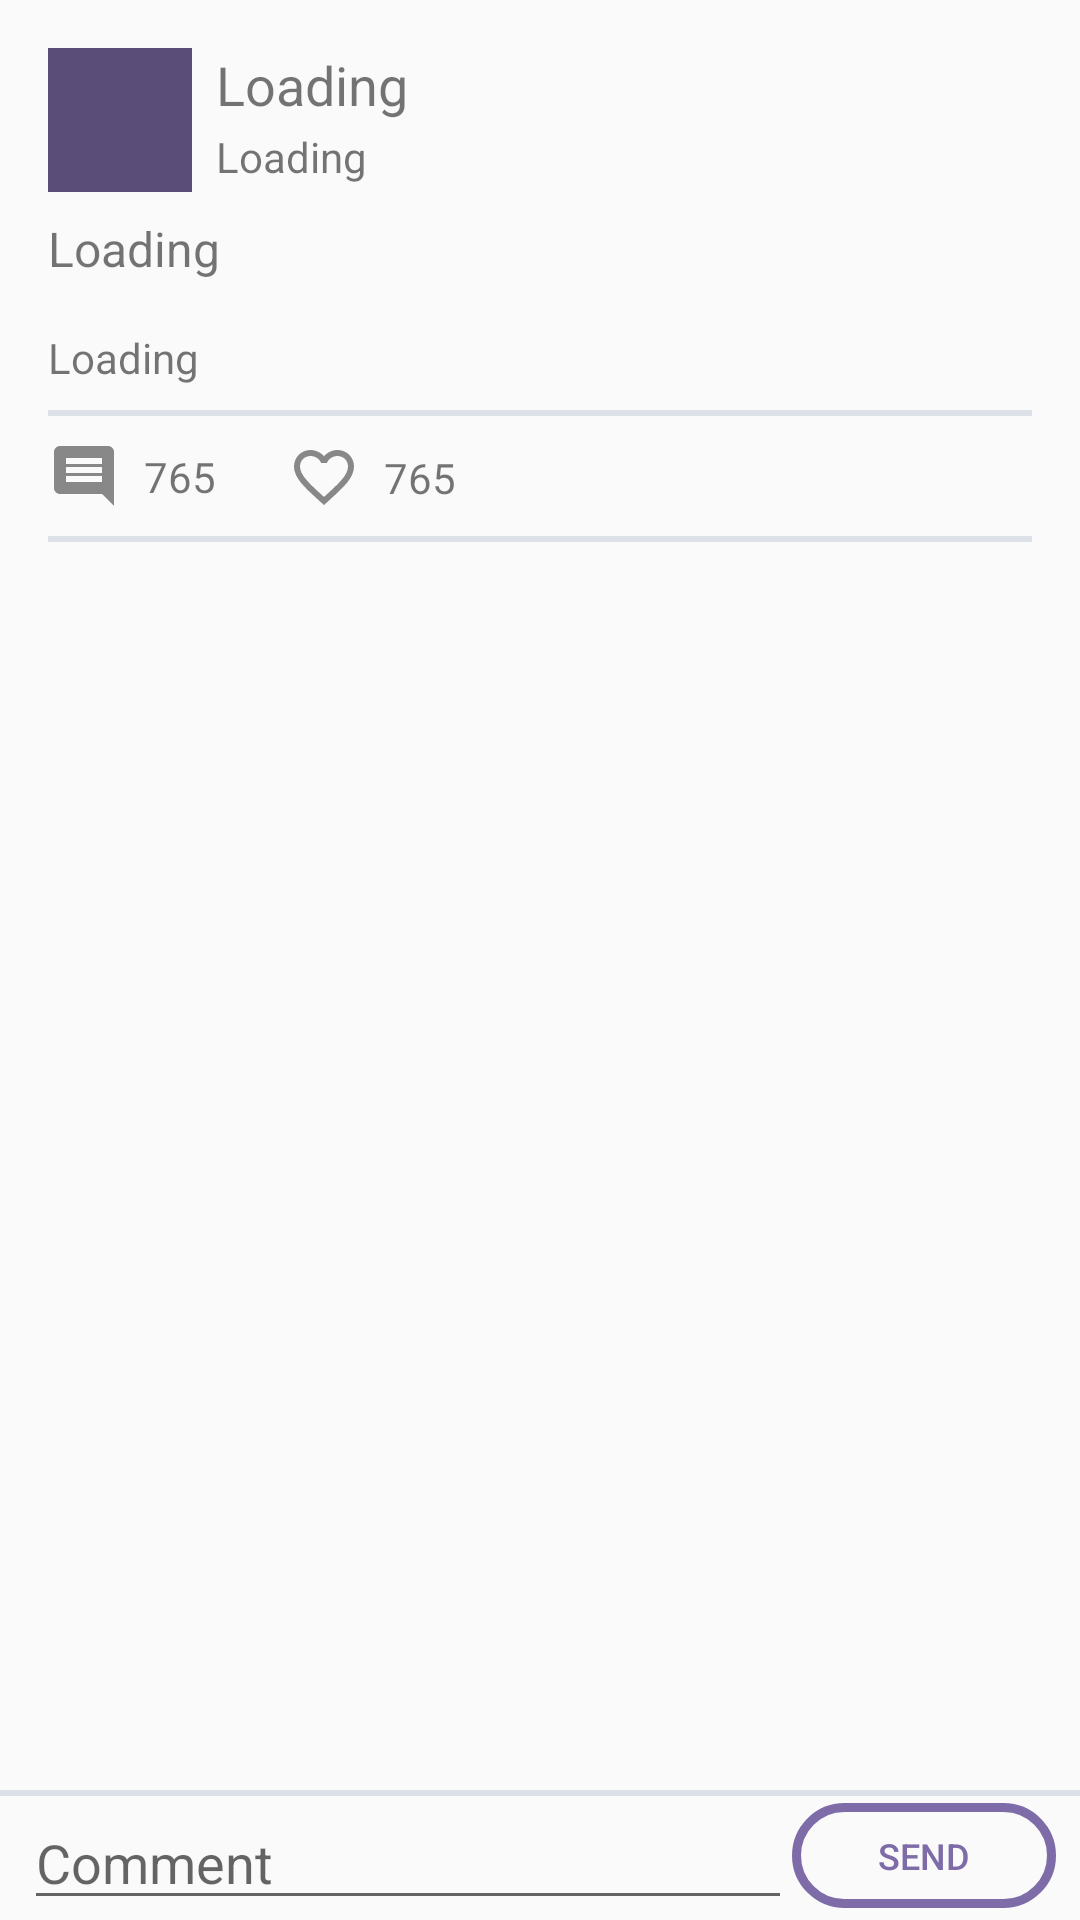

Android layout source for this screen:
<!-- AndroidManifest.xml: application theme AppTheme -->
<!-- res/layout/fragment_detail.xml -->
<?xml version="1.0" encoding="utf-8"?>
<androidx.constraintlayout.widget.ConstraintLayout xmlns:android="http://schemas.android.com/apk/res/android"
    xmlns:app="http://schemas.android.com/apk/res-auto"
    xmlns:tools="http://schemas.android.com/tools"
    android:layout_width="match_parent"
    android:layout_height="match_parent">

    <androidx.core.widget.NestedScrollView
        android:id="@+id/scrollView2"
        android:layout_width="match_parent"
        android:layout_height="0dp"
        app:layout_constraintBottom_toTopOf="@+id/view5"
        app:layout_constraintEnd_toEndOf="parent"
        app:layout_constraintStart_toStartOf="parent"
        app:layout_constraintTop_toTopOf="parent">

        <LinearLayout
            android:layout_width="match_parent"
            android:layout_height="wrap_content"
            android:orientation="vertical">

            <androidx.constraintlayout.widget.ConstraintLayout
                android:id="@+id/detailArticleMain"
                android:layout_width="match_parent"
                android:layout_height="wrap_content"
                android:paddingLeft="16dp"
                android:paddingTop="16dp"
                android:paddingRight="16dp"
                android:paddingBottom="0dp">


                <View
                    android:id="@+id/view2"
                    android:layout_width="wrap_content"
                    android:layout_height="2dp"
                    android:layout_marginTop="8dp"
                    android:background="@color/line_color"
                    app:layout_constraintEnd_toEndOf="parent"
                    app:layout_constraintStart_toStartOf="parent"
                    app:layout_constraintTop_toBottomOf="@+id/detailArticleDateText" />

                <ImageView
                    android:id="@+id/detailFavoriteImage"
                    android:layout_width="wrap_content"
                    android:layout_height="wrap_content"
                    android:layout_marginStart="24dp"
                    app:layout_constraintBottom_toBottomOf="@+id/detailCommentText"
                    app:layout_constraintStart_toEndOf="@+id/detailCommentText"
                    app:layout_constraintTop_toTopOf="@+id/detailCommentText"
                    app:srcCompat="@drawable/ic_baseline_favorite_border_24" />

                <TextView
                    android:id="@+id/detailEmailText"
                    android:layout_width="wrap_content"
                    android:layout_height="wrap_content"
                    android:text="@string/loading"
                    app:layout_constraintBottom_toBottomOf="@+id/detailUserImage"
                    app:layout_constraintStart_toStartOf="@+id/detailArticleNameText"
                    app:layout_constraintTop_toBottomOf="@+id/detailArticleNameText" />

                <TextView
                    android:id="@+id/detailArticleMainText"
                    android:layout_width="0dp"
                    android:layout_height="wrap_content"
                    android:layout_marginTop="8dp"
                    android:text="@string/loading"
                    android:textSize="16sp"
                    app:layout_constraintEnd_toEndOf="parent"
                    app:layout_constraintStart_toStartOf="parent"
                    app:layout_constraintTop_toBottomOf="@+id/detailUserImage" />

                <ImageView
                    android:id="@+id/detailCommentImage"
                    android:layout_width="wrap_content"
                    android:layout_height="wrap_content"
                    android:layout_marginTop="8dp"
                    app:layout_constraintStart_toStartOf="parent"
                    app:layout_constraintTop_toBottomOf="@+id/view2"
                    app:srcCompat="@drawable/ic_baseline_insert_comment_24" />

                <ImageView
                    android:id="@+id/detailUserImage"
                    android:layout_width="48dp"
                    android:layout_height="48dp"
                    android:foreground="@drawable/rounded_fg"
                    app:layout_constraintStart_toStartOf="parent"
                    app:layout_constraintTop_toTopOf="parent"
                    app:srcCompat="@color/colorPrimaryDark" />

                <View
                    android:id="@+id/view3"
                    android:layout_width="wrap_content"
                    android:layout_height="2dp"
                    android:layout_marginTop="8dp"
                    android:background="@color/line_color"
                    app:layout_constraintEnd_toEndOf="parent"
                    app:layout_constraintStart_toStartOf="parent"
                    app:layout_constraintTop_toBottomOf="@+id/detailCommentImage" />

                <TextView
                    android:id="@+id/detailArticleNameText"
                    android:layout_width="wrap_content"
                    android:layout_height="0dp"
                    android:layout_marginStart="8dp"
                    android:text="@string/loading"
                    android:textSize="18sp"
                    app:layout_constraintStart_toEndOf="@+id/detailUserImage"
                    app:layout_constraintTop_toTopOf="@+id/detailUserImage" />

                <TextView
                    android:id="@+id/detailFavoriteText"
                    android:layout_width="wrap_content"
                    android:layout_height="wrap_content"
                    android:layout_marginStart="8dp"
                    android:text="765"
                    app:layout_constraintBottom_toBottomOf="@+id/detailFavoriteImage"
                    app:layout_constraintStart_toEndOf="@+id/detailFavoriteImage"
                    app:layout_constraintTop_toTopOf="@+id/detailFavoriteImage" />

                <TextView
                    android:id="@+id/detailCommentText"
                    android:layout_width="wrap_content"
                    android:layout_height="wrap_content"
                    android:layout_marginStart="8dp"
                    android:text="765"
                    app:layout_constraintBottom_toBottomOf="@+id/detailCommentImage"
                    app:layout_constraintStart_toEndOf="@+id/detailCommentImage"
                    app:layout_constraintTop_toTopOf="@+id/detailCommentImage" />

                <TextView
                    android:id="@+id/detailArticleDateText"
                    android:layout_width="0dp"
                    android:layout_height="wrap_content"
                    android:layout_marginTop="8dp"
                    android:text="@string/loading"
                    app:layout_constraintStart_toStartOf="parent"
                    app:layout_constraintTop_toBottomOf="@+id/detailArticleImage" />

                <ImageView
                    android:id="@+id/detailArticleImage"
                    android:layout_width="0dp"
                    android:layout_height="wrap_content"
                    android:layout_marginTop="8dp"
                    android:scaleType="fitCenter"
                    android:visibility="visible"
                    app:layout_constraintEnd_toEndOf="parent"
                    app:layout_constraintStart_toStartOf="parent"
                    app:layout_constraintTop_toBottomOf="@+id/detailArticleMainText"
                    tools:srcCompat="@tools:sample/avatars" />
            </androidx.constraintlayout.widget.ConstraintLayout>

            <RelativeLayout
                android:layout_width="match_parent"
                android:layout_height="match_parent">

                <androidx.recyclerview.widget.RecyclerView
                    android:id="@+id/detailComentListView"
                    android:layout_width="match_parent"
                    android:layout_height="wrap_content"
                    android:layout_alignParentEnd="true"
                    android:layout_alignParentBottom="true"
                    android:layout_marginEnd="0dp"
                    android:layout_marginBottom="0dp"
                    tools:listitem="@layout/comment_item" />

            </RelativeLayout>
        </LinearLayout>
    </androidx.core.widget.NestedScrollView>

    <View
        android:id="@+id/view5"
        android:layout_width="wrap_content"
        android:layout_height="2dp"
        android:background="@color/line_color"
        app:layout_constraintBottom_toTopOf="@+id/commentText"
        app:layout_constraintEnd_toEndOf="parent"
        app:layout_constraintStart_toStartOf="parent" />

    <EditText
        android:id="@+id/commentText"
        android:layout_width="0dp"
        android:layout_height="wrap_content"
        android:layout_marginStart="8dp"
        android:ems="10"
        android:hint="Comment"
        android:inputType="textPersonName"
        app:layout_constraintBottom_toBottomOf="parent"
        app:layout_constraintEnd_toStartOf="@+id/commentSendBtn"
        app:layout_constraintStart_toStartOf="parent" />

    <Button
        android:id="@+id/commentSendBtn"
        android:layout_width="wrap_content"
        android:layout_height="35dp"
        android:layout_marginEnd="8dp"
        android:background="@drawable/button_shape"
        android:text="send"
        android:textColor="@color/colorPrimary"
        android:textSize="12sp"
        app:layout_constraintBottom_toBottomOf="parent"
        app:layout_constraintEnd_toEndOf="parent"
        app:layout_constraintTop_toBottomOf="@+id/scrollView2" />

</androidx.constraintlayout.widget.ConstraintLayout>
<!-- res/layout/comment_item.xml (included above) -->
<?xml version="1.0" encoding="utf-8"?>
<androidx.constraintlayout.widget.ConstraintLayout xmlns:android="http://schemas.android.com/apk/res/android"
    xmlns:app="http://schemas.android.com/apk/res-auto"
    xmlns:tools="http://schemas.android.com/tools"
    android:id="@+id/commentLayout"
    android:layout_width="match_parent"
    android:layout_height="wrap_content"
    android:paddingLeft="16dp"
    android:paddingTop="16dp"
    android:paddingRight="16dp"
    android:paddingBottom="0dp">


    <ImageView
        android:id="@+id/commentUserImage"
        android:layout_width="48dp"
        android:layout_height="48dp"
        android:foreground="@drawable/rounded_fg"
        app:layout_constraintStart_toStartOf="parent"
        app:layout_constraintTop_toTopOf="parent"
        app:srcCompat="@color/colorPrimaryDark" />

    <TextView
        android:id="@+id/commentNameText"
        android:layout_width="wrap_content"
        android:layout_height="wrap_content"
        android:layout_marginStart="8dp"
        android:text="@string/loading"
        android:textSize="18sp"
        app:layout_constraintBottom_toBottomOf="@+id/commentUserImage"
        app:layout_constraintStart_toEndOf="@+id/commentUserImage"
        app:layout_constraintTop_toTopOf="@+id/commentUserImage"
        app:layout_constraintVertical_bias="0.0" />

    <TextView
        android:id="@+id/commentDateText"
        android:layout_width="0dp"
        android:layout_height="wrap_content"
        android:layout_marginStart="8dp"
        android:text="@string/loading"
        app:layout_constraintBottom_toBottomOf="@+id/commentNameText"
        app:layout_constraintStart_toEndOf="@+id/commentNameText" />


    <TextView
        android:id="@+id/commentMainText"
        android:layout_width="0dp"
        android:layout_height="wrap_content"
        android:layout_marginStart="8dp"
        android:text="@string/loading"
        android:textSize="16sp"
        app:layout_constraintEnd_toEndOf="parent"
        app:layout_constraintStart_toEndOf="@+id/commentUserImage"
        app:layout_constraintTop_toBottomOf="@+id/commentNameText" />

    <View
        android:id="@+id/view"
        android:layout_width="wrap_content"
        android:layout_height="2dp"
        android:layout_marginTop="16dp"
        android:background="@color/line_color"
        app:layout_constraintEnd_toEndOf="parent"
        app:layout_constraintStart_toStartOf="parent"
        app:layout_constraintTop_toBottomOf="@+id/commentUserImage" />

</androidx.constraintlayout.widget.ConstraintLayout>
<!-- resources referenced by this layout -->
<resources>
  <color name="colorPrimary">#7E6CA8</color>
  <color name="colorPrimaryDark">#5a4e78</color>
  <color name="line_color">#dce0e7</color>
  <!-- drawable button_shape (drawable) -->
  <?xml version="1.0" encoding="utf-8"?>
  <shape xmlns:android="http://schemas.android.com/apk/res/android" android:shape="rectangle" >
      <corners
          android:radius="30dp"
          />
      <solid
          android:color="@android:color/transparent"
          />
      <stroke
          android:width="3dp"
          android:color="@color/colorPrimary"
          />
  </shape>
  <!-- drawable ic_baseline_favorite_border_24 (drawable) -->
  <vector xmlns:android="http://schemas.android.com/apk/res/android"
      android:width="24dp"
      android:height="24dp"
      android:viewportWidth="24"
      android:viewportHeight="24">
    <path
        android:fillColor="#ff888888"
        android:pathData="M16.5,3c-1.74,0 -3.41,0.81 -4.5,2.09C10.91,3.81 9.24,3 7.5,3 4.42,3 2,5.42 2,8.5c0,3.78 3.4,6.86 8.55,11.54L12,21.35l1.45,-1.32C18.6,15.36 22,12.28 22,8.5 22,5.42 19.58,3 16.5,3zM12.1,18.55l-0.1,0.1 -0.1,-0.1C7.14,14.24 4,11.39 4,8.5 4,6.5 5.5,5 7.5,5c1.54,0 3.04,0.99 3.57,2.36h1.87C13.46,5.99 14.96,5 16.5,5c2,0 3.5,1.5 3.5,3.5 0,2.89 -3.14,5.74 -7.9,10.05z"/>
  </vector>
  <!-- drawable ic_baseline_insert_comment_24 (drawable) -->
  <vector xmlns:android="http://schemas.android.com/apk/res/android"
      android:width="24dp"
      android:height="24dp"
      android:viewportWidth="24"
      android:viewportHeight="24">
    <path
        android:fillColor="#ff888888"
        android:pathData="M20,2L4,2c-1.1,0 -2,0.9 -2,2v12c0,1.1 0.9,2 2,2h14l4,4L22,4c0,-1.1 -0.9,-2 -2,-2zM18,14L6,14v-2h12v2zM18,11L6,11L6,9h12v2zM18,8L6,8L6,6h12v2z"/>
  </vector>
  <!-- drawable rounded_fg (drawable) -->
  <?xml version="1.0" encoding="UTF-8"?>
  <shape xmlns:android="http://schemas.android.com/apk/res/android"
      android:innerRadiusRatio="2"
      android:shape="ring"
      android:thicknessRatio="1"
      android:useLevel="false">
      <gradient
          android:type="radial"
          android:gradientRadius="8dp"
          android:endColor="#fffafafa"
          />
  </shape>
  <string name="loading">Loading</string>
  <style name="AppTheme" parent="Theme.AppCompat.Light.DarkActionBar">
          
          <item name="colorPrimary">@color/colorPrimary</item>
          <item name="colorPrimaryDark">@color/colorPrimaryDark</item>
          <item name="colorAccent">@color/colorAccent</item>
      </style>
  <color name="colorAccent">#7E6CA8</color>
</resources>
